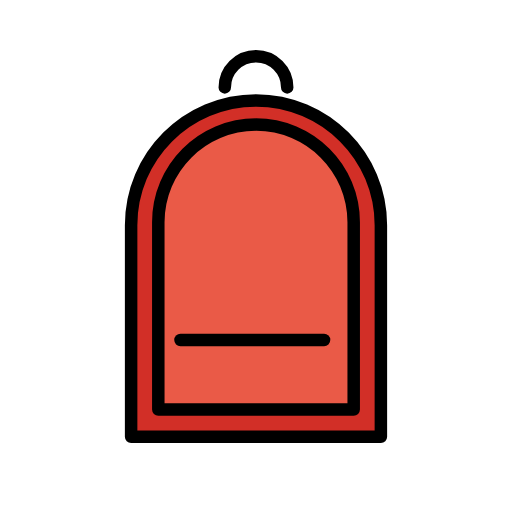
t = 0.00 s
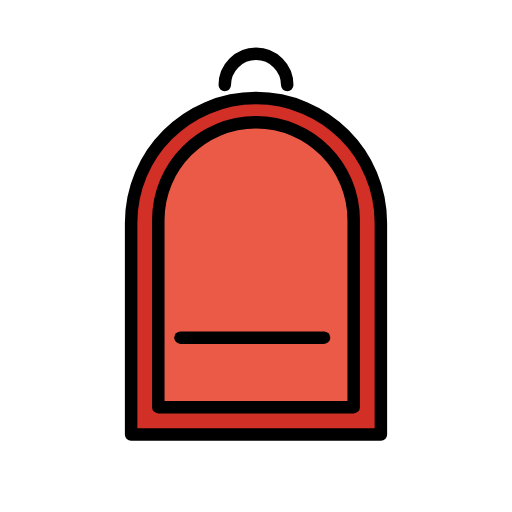
t = 0.48 s
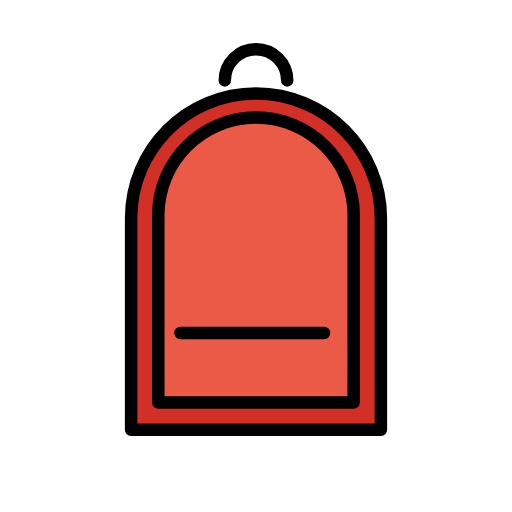
t = 1.43 s
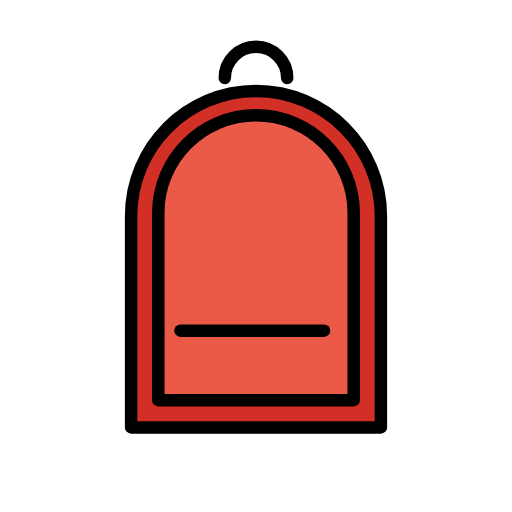
t = 1.90 s
t = 2.38 s: frame unchanged from t = 1.43 s, image omitted
t = 3.33 s: frame unchanged from t = 0.48 s, image omitted

The animated SVG that drew these frames (rendered in a browser with its animation timeline set to each time). Animation: 1 SMIL element (animateTransform=1); one cycle of 3.80 s, repeats indefinitely.

<?xml version='1.0' encoding='utf-8'?>
<svg xmlns="http://www.w3.org/2000/svg" id="emoji" viewBox="-5 -5 82 82" width="200" height="200" role="img">
  <title>OpenMoji: backpack</title><g><g id="color">
    <path fill="#D22F27" stroke="none" stroke-linecap="round" stroke-linejoin="round" stroke-miterlimit="10" stroke-width="2" d="M56,31.0833c0-11.0457-8.9543-20-20-20s-20,8.9543-20,20v33.875h40V31.0833z" />
    <path fill="#EA5A47" stroke="none" stroke-linecap="round" stroke-linejoin="round" stroke-miterlimit="10" stroke-width="2" d="M51.6465,52.9649v7.6214H20.3535v-7.492v1.9266v-24.416c0-8.6413,7.0052-15.6465,15.6465-15.6465s15.6465,7.0052,15.6465,15.6465 v24.416" />
  </g>
  <g id="hair" />
  <g id="skin" />
  <g id="skin-shadow" />
  <g id="line">
    <path fill="none" stroke="#000000" stroke-linecap="round" stroke-linejoin="round" stroke-miterlimit="10" stroke-width="2" d="M56,31.0833c0-11.0457-8.9543-20-20-20s-20,8.9543-20,20v33.875h40V31.0833z" />
    <path fill="none" stroke="#000000" stroke-linecap="round" stroke-linejoin="round" stroke-miterlimit="10" stroke-width="2" d="M51.6465,52.9649v7.6214H20.3535v-7.492v1.9266v-24.416c0-8.6413,7.0052-15.6465,15.6465-15.6465s15.6465,7.0052,15.6465,15.6465 v24.416" />
    <line x1="23.9041" x2="46.898" y1="49.4554" y2="49.4554" fill="none" stroke="#000000" stroke-linecap="round" stroke-linejoin="round" stroke-miterlimit="10" stroke-width="2" />
    <path fill="none" stroke="#000000" stroke-linecap="round" stroke-linejoin="round" stroke-miterlimit="10" stroke-width="2" d="M31,9c0-2.7614,2.2386-5,5-5s5,2.2386,5,5" />
  </g>
<animateTransform attributeName="transform" type="translate" values="0 0;0 -1.5;0 0" dur="3.8s" repeatCount="indefinite" /></g></svg>
